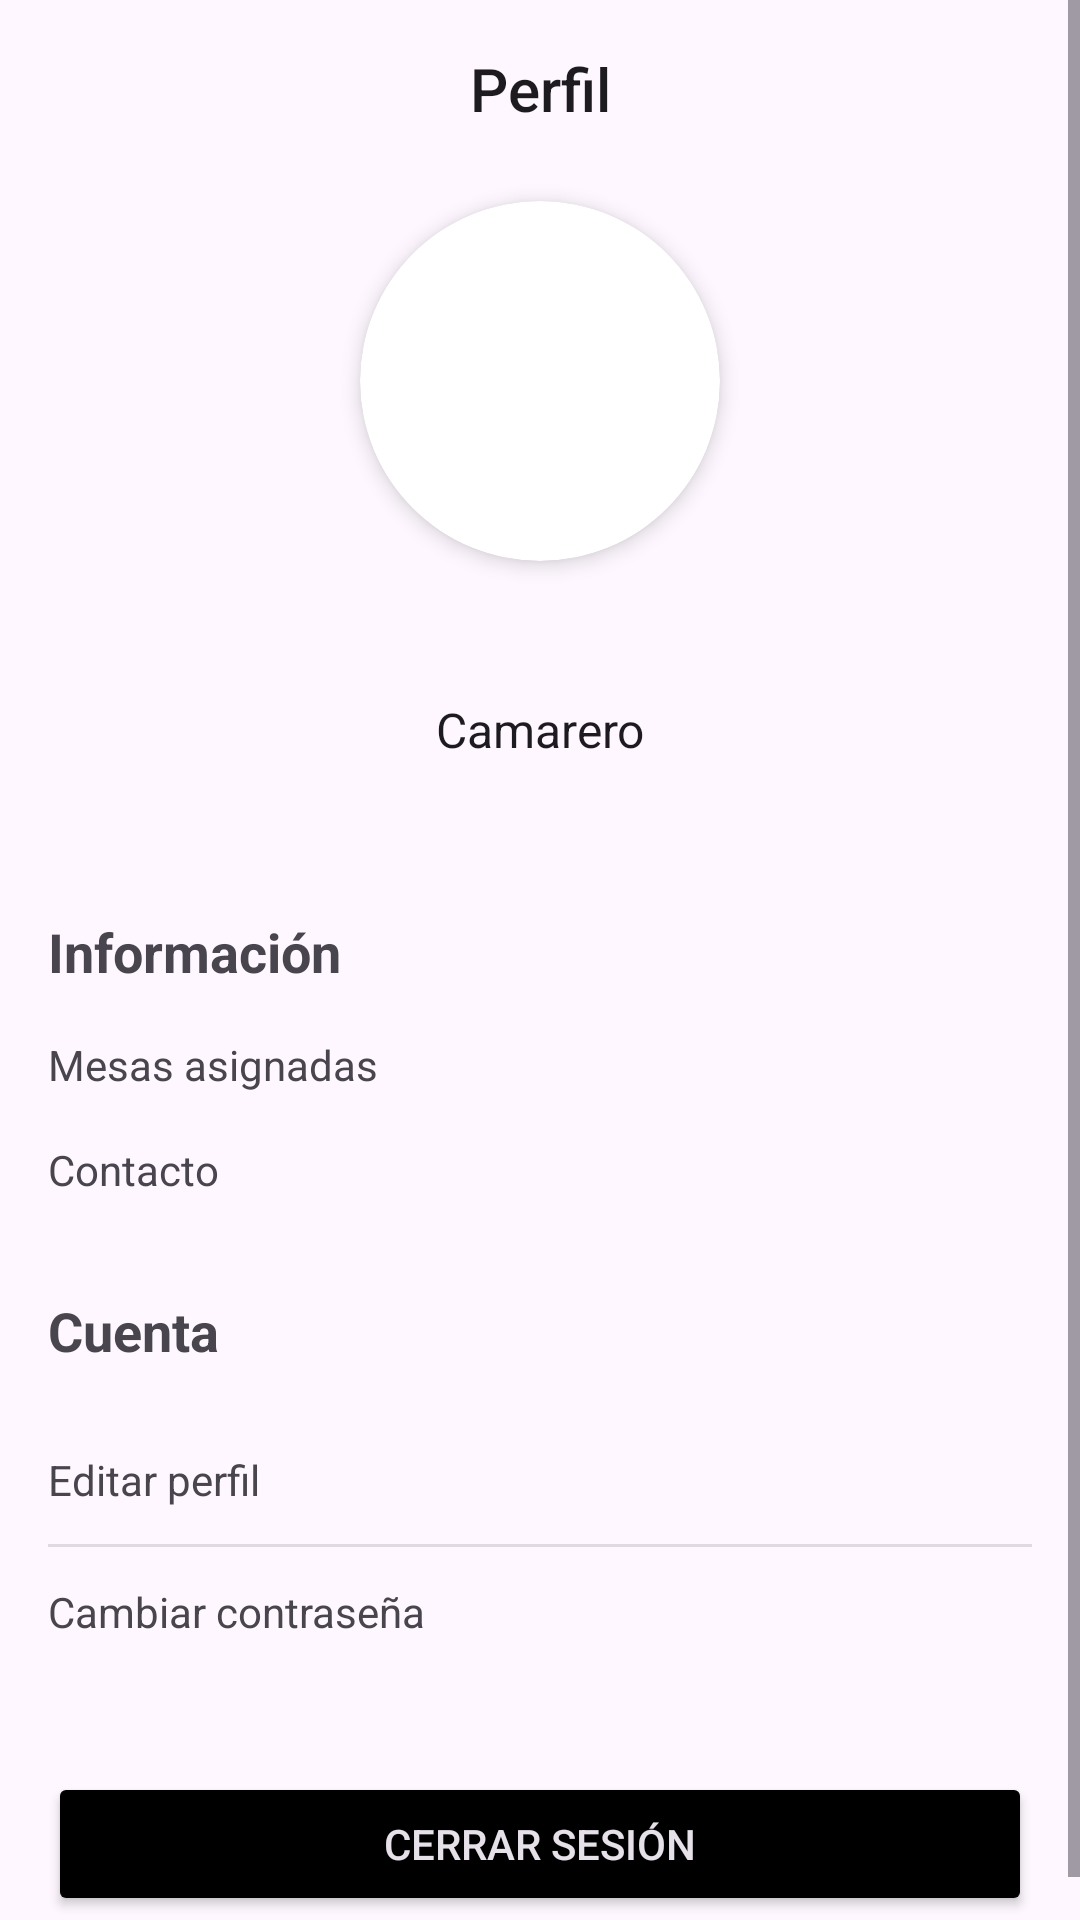

Write the Android layout XML for this screen, with the resource values it uses.
<!-- AndroidManifest.xml: application theme Theme.Comandar -->
<!-- res/layout/fragment_profile.xml -->
<?xml version="1.0" encoding="utf-8"?>
<ScrollView xmlns:android="http://schemas.android.com/apk/res/android"
    xmlns:app="http://schemas.android.com/apk/res-auto"
    xmlns:tools="http://schemas.android.com/tools"
    android:layout_width="match_parent"
    android:layout_height="match_parent"
    android:fillViewport="true"
    tools:context=".ProfileFragment">

    <androidx.constraintlayout.widget.ConstraintLayout
        android:layout_width="match_parent"
        android:layout_height="wrap_content"
        android:paddingBottom="16dp">

        <TextView
            android:id="@+id/profile_title"
            android:layout_width="wrap_content"
            android:layout_height="wrap_content"
            android:layout_marginTop="16dp"
            android:text="@string/title_profile"
            android:textAppearance="@style/TextAppearance.AppCompat.Title"
            android:textSize="20sp"
            app:layout_constraintEnd_toEndOf="parent"
            app:layout_constraintStart_toStartOf="parent"
            app:layout_constraintTop_toTopOf="parent" />

        
        <androidx.cardview.widget.CardView
            android:id="@+id/card_view_profile_image"
            android:layout_width="120dp"
            android:layout_height="120dp"
            android:layout_marginTop="24dp"
            app:cardCornerRadius="60dp"
            app:cardElevation="4dp"
            app:layout_constraintEnd_toEndOf="parent"
            app:layout_constraintStart_toStartOf="parent"
            app:layout_constraintTop_toBottomOf="@id/profile_title">

            <ImageView
                android:id="@+id/profile_image"
                android:layout_width="match_parent"
                android:layout_height="match_parent"
                android:scaleType="centerCrop"
                tools:src="@drawable/profile_carlos" />
        </androidx.cardview.widget.CardView>

        <TextView
            android:id="@+id/text_full_name"
            android:layout_width="wrap_content"
            android:layout_height="wrap_content"
            android:layout_marginTop="16dp"
            android:textAppearance="@style/TextAppearance.AppCompat.Large"
            android:textStyle="bold"
            app:layout_constraintEnd_toEndOf="parent"
            app:layout_constraintStart_toStartOf="parent"
            app:layout_constraintTop_toBottomOf="@id/card_view_profile_image"
            tools:text="Carlos Martínez" />

        <TextView
            android:id="@+id/text_job_title"
            android:layout_width="wrap_content"
            android:layout_height="wrap_content"
            android:text="@string/example_job"
            android:textAppearance="@style/TextAppearance.AppCompat.Subhead"
            app:layout_constraintEnd_toEndOf="parent"
            app:layout_constraintStart_toStartOf="parent"
            app:layout_constraintTop_toBottomOf="@id/text_full_name" />

        <TextView
            android:id="@+id/text_email"
            android:layout_width="wrap_content"
            android:layout_height="wrap_content"
            android:textAppearance="@style/TextAppearance.AppCompat.Body1"
            app:layout_constraintEnd_toEndOf="parent"
            app:layout_constraintStart_toStartOf="parent"
            app:layout_constraintTop_toBottomOf="@id/text_job_title"
            tools:text="carlos@restaurante.com" />

        
        <TextView
            android:id="@+id/info_section_title"
            android:layout_width="0dp"
            android:layout_height="wrap_content"
            android:layout_marginStart="16dp"
            android:layout_marginTop="32dp"
            android:text="@string/infosec_title"
            android:textAppearance="@style/TextAppearance.AppCompat.Medium"
            android:textStyle="bold"
            app:layout_constraintEnd_toEndOf="parent"
            app:layout_constraintStart_toStartOf="parent"
            app:layout_constraintTop_toBottomOf="@id/text_email" />

        <TextView
            android:id="@+id/tables_subtitle"
            android:layout_width="wrap_content"
            android:layout_height="wrap_content"
            android:layout_marginTop="16dp"
            android:text="@string/tables_subtitle"
            app:layout_constraintStart_toStartOf="@id/info_section_title"
            app:layout_constraintTop_toBottomOf="@id/info_section_title" />

        <TextView
            android:id="@+id/text_tables_count"
            android:layout_width="wrap_content"
            android:layout_height="wrap_content"
            android:layout_marginEnd="16dp"
            android:textStyle="bold"
            app:layout_constraintBaseline_toBaselineOf="@id/tables_subtitle"
            app:layout_constraintEnd_toEndOf="parent"
            tools:text="3" />

        <TextView
            android:id="@+id/contact_subtitle"
            android:layout_width="wrap_content"
            android:layout_height="wrap_content"
            android:layout_marginTop="16dp"
            android:text="@string/contact_subtitle"
            app:layout_constraintStart_toStartOf="@id/info_section_title"
            app:layout_constraintTop_toBottomOf="@id/tables_subtitle" />

        <TextView
            android:id="@+id/text_contact_phone"
            android:layout_width="wrap_content"
            android:layout_height="wrap_content"
            android:layout_marginEnd="16dp"
            android:textStyle="bold"
            app:layout_constraintBaseline_toBaselineOf="@id/contact_subtitle"
            app:layout_constraintEnd_toEndOf="parent"
            tools:text="+34 666 777 888" />

        
        <TextView
            android:id="@+id/account_section_title"
            android:layout_width="0dp"
            android:layout_height="wrap_content"
            android:layout_marginStart="16dp"
            android:layout_marginTop="32dp"
            android:text="@string/accountsec_title"
            android:textAppearance="@style/TextAppearance.AppCompat.Medium"
            android:textStyle="bold"
            app:layout_constraintEnd_toEndOf="parent"
            app:layout_constraintStart_toStartOf="parent"
            app:layout_constraintTop_toBottomOf="@id/contact_subtitle" />

        <TextView
            android:id="@+id/button_edit_profile"
            android:layout_width="0dp"
            android:layout_height="wrap_content"
            android:layout_marginTop="16dp"
            android:layout_marginEnd="16dp"
            android:text="@string/edit_profile_subtitle"
            android:background="?attr/selectableItemBackground"
            android:clickable="true"
            android:focusable="true"
            android:paddingVertical="12dp"
            app:drawableEndCompat="@drawable/arrow_forward_ios_24px"
            app:layout_constraintStart_toStartOf="@id/account_section_title"
            app:layout_constraintEnd_toEndOf="parent"
            app:layout_constraintTop_toBottomOf="@id/account_section_title" />

        <View
            android:id="@+id/divider"
            android:layout_width="0dp"
            android:layout_height="1dp"
            android:background="?android:attr/listDivider"
            app:layout_constraintStart_toStartOf="@id/button_edit_profile"
            app:layout_constraintEnd_toEndOf="@id/button_edit_profile"
            app:layout_constraintTop_toBottomOf="@id/button_edit_profile"/>


        
        <TextView
            android:id="@+id/button_change_password"
            android:layout_width="0dp"
            android:layout_height="wrap_content"
            android:background="?attr/selectableItemBackground"
            android:clickable="true"
            android:focusable="true"
            android:paddingVertical="12dp"
            android:text="Cambiar contraseña"
            app:drawableEndCompat="@drawable/arrow_forward_ios_24px"
            app:layout_constraintEnd_toEndOf="@id/button_edit_profile"
            app:layout_constraintStart_toStartOf="@id/button_edit_profile"
            app:layout_constraintTop_toBottomOf="@id/divider" />

        
        <Button
            android:id="@+id/button_logout"
            style="@style/Widget.AppCompat.Button.Colored"
            android:layout_width="0dp"
            android:layout_height="wrap_content"
            android:layout_marginTop="32dp"
            android:backgroundTint="@android:color/black"
            android:text="@string/logout_button"
            app:layout_constraintEnd_toEndOf="@id/button_edit_profile"
            app:layout_constraintStart_toStartOf="@id/button_edit_profile"
            app:layout_constraintTop_toBottomOf="@id/button_change_password" />

    </androidx.constraintlayout.widget.ConstraintLayout>
</ScrollView>
<!-- resources referenced by this layout -->
<resources>
  <!-- drawable profile_carlos: jpg bitmap (drawable, 94878 bytes) -->
  <string name="accountsec_title">Cuenta</string>
  <string name="contact_subtitle">Contacto</string>
  <string name="edit_profile_subtitle">Editar perfil</string>
  <string name="example_job">Camarero</string>
  <string name="infosec_title">Información</string>
  <string name="logout_button">Cerrar sesión</string>
  <string name="tables_subtitle">Mesas asignadas</string>
  <string name="title_profile">Perfil</string>
  <style name="Theme.Comandar" parent="Base.Theme.Comandar" />
  <style name="Base.Theme.Comandar" parent="Theme.Material3.DayNight.NoActionBar">
          
          
      </style>
</resources>
